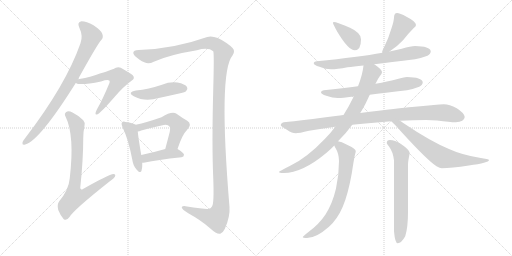
t = 0.00 s
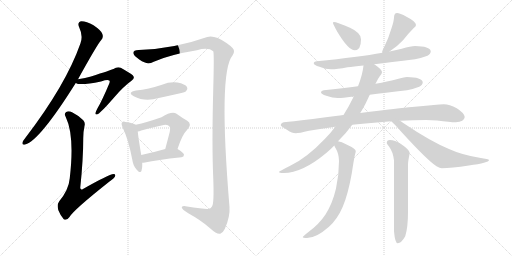
t = 2.73 s
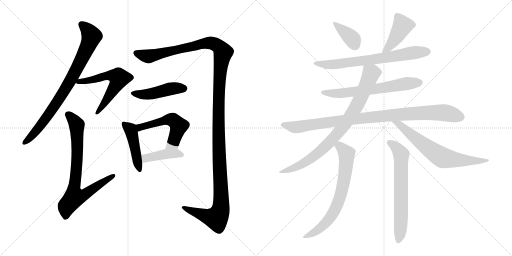
t = 5.46 s
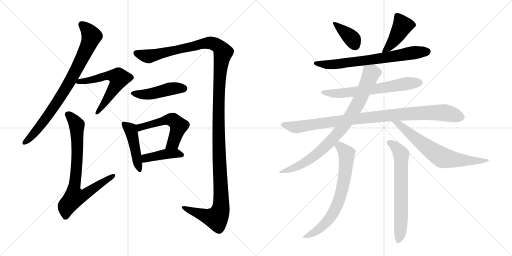
t = 8.19 s
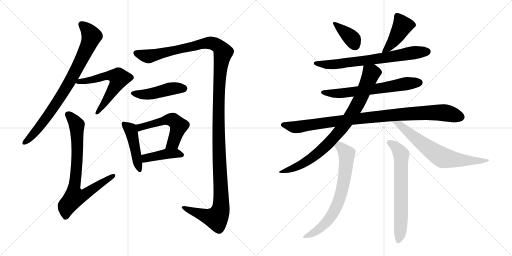
t = 10.92 s
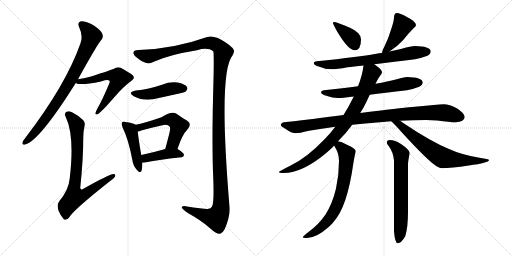
t = 13.65 s

The animated SVG that drew these frames (rendered in a browser with its animation timeline set to each time). Animation: 17 CSS @keyframes rules; one cycle of 13.65 s.

<svg version="1.1" viewBox="0 0 2048 1024" xmlns="http://www.w3.org/2000/svg">
  <g stroke="lightgray" stroke-dasharray="1,1" stroke-width="1" transform="scale(4, 4)">
    <line x1="0" y1="0" x2="256" y2="256"></line>
    <line x1="256" y1="0" x2="0" y2="256"></line>
    <line x1="128" y1="0" x2="128" y2="256"></line>
    <line x1="0" y1="128" x2="256" y2="128"></line>
    <line x1="256" y1="0" x2="512" y2="256"></line>
    <line x1="512" y1="0" x2="256" y2="256"></line>
    <line x1="384" y1="0" x2="384" y2="256"></line>
    <line x1="256" y1="128" x2="512" y2="128"></line>
  </g>
<g transform="scale(1, -1) translate(0, -850)">
   <style type="text/css">
    @keyframes keyframes0 {
      from {
       stroke: black;
       stroke-dashoffset: 821;
       stroke-width: 128;
       }
       73% {
       animation-timing-function: step-end;
       stroke: black;
       stroke-dashoffset: 0;
       stroke-width: 128;
       }
       to {
       stroke: black;
       stroke-width: 1024;
       }
       }
       #make-me-a-hanzi-animation-0 {
         animation: keyframes0 0.918132s both;
         animation-delay: 0.000000s;
         animation-timing-function: linear;
       }
    @keyframes keyframes1 {
      from {
       stroke: black;
       stroke-dashoffset: 594;
       stroke-width: 128;
       }
       66% {
       animation-timing-function: step-end;
       stroke: black;
       stroke-dashoffset: 0;
       stroke-width: 128;
       }
       to {
       stroke: black;
       stroke-width: 1024;
       }
       }
       #make-me-a-hanzi-animation-1 {
         animation: keyframes1 0.733398s both;
         animation-delay: 0.918132s;
         animation-timing-function: linear;
       }
    @keyframes keyframes2 {
      from {
       stroke: black;
       stroke-dashoffset: 775;
       stroke-width: 128;
       }
       72% {
       animation-timing-function: step-end;
       stroke: black;
       stroke-dashoffset: 0;
       stroke-width: 128;
       }
       to {
       stroke: black;
       stroke-width: 1024;
       }
       }
       #make-me-a-hanzi-animation-2 {
         animation: keyframes2 0.880697s both;
         animation-delay: 1.651530s;
         animation-timing-function: linear;
       }
    @keyframes keyframes3 {
      from {
       stroke: black;
       stroke-dashoffset: 1433;
       stroke-width: 128;
       }
       82% {
       animation-timing-function: step-end;
       stroke: black;
       stroke-dashoffset: 0;
       stroke-width: 128;
       }
       to {
       stroke: black;
       stroke-width: 1024;
       }
       }
       #make-me-a-hanzi-animation-3 {
         animation: keyframes3 1.416178s both;
         animation-delay: 2.532227s;
         animation-timing-function: linear;
       }
    @keyframes keyframes4 {
      from {
       stroke: black;
       stroke-dashoffset: 460;
       stroke-width: 128;
       }
       60% {
       animation-timing-function: step-end;
       stroke: black;
       stroke-dashoffset: 0;
       stroke-width: 128;
       }
       to {
       stroke: black;
       stroke-width: 1024;
       }
       }
       #make-me-a-hanzi-animation-4 {
         animation: keyframes4 0.624349s both;
         animation-delay: 3.948405s;
         animation-timing-function: linear;
       }
    @keyframes keyframes5 {
      from {
       stroke: black;
       stroke-dashoffset: 455;
       stroke-width: 128;
       }
       60% {
       animation-timing-function: step-end;
       stroke: black;
       stroke-dashoffset: 0;
       stroke-width: 128;
       }
       to {
       stroke: black;
       stroke-width: 1024;
       }
       }
       #make-me-a-hanzi-animation-5 {
         animation: keyframes5 0.620280s both;
         animation-delay: 4.572754s;
         animation-timing-function: linear;
       }
    @keyframes keyframes6 {
      from {
       stroke: black;
       stroke-dashoffset: 538;
       stroke-width: 128;
       }
       64% {
       animation-timing-function: step-end;
       stroke: black;
       stroke-dashoffset: 0;
       stroke-width: 128;
       }
       to {
       stroke: black;
       stroke-width: 1024;
       }
       }
       #make-me-a-hanzi-animation-6 {
         animation: keyframes6 0.687826s both;
         animation-delay: 5.193034s;
         animation-timing-function: linear;
       }
    @keyframes keyframes7 {
      from {
       stroke: black;
       stroke-dashoffset: 416;
       stroke-width: 128;
       }
       58% {
       animation-timing-function: step-end;
       stroke: black;
       stroke-dashoffset: 0;
       stroke-width: 128;
       }
       to {
       stroke: black;
       stroke-width: 1024;
       }
       }
       #make-me-a-hanzi-animation-7 {
         animation: keyframes7 0.588542s both;
         animation-delay: 5.880860s;
         animation-timing-function: linear;
       }
    @keyframes keyframes8 {
      from {
       stroke: black;
       stroke-dashoffset: 378;
       stroke-width: 128;
       }
       55% {
       animation-timing-function: step-end;
       stroke: black;
       stroke-dashoffset: 0;
       stroke-width: 128;
       }
       to {
       stroke: black;
       stroke-width: 1024;
       }
       }
       #make-me-a-hanzi-animation-8 {
         animation: keyframes8 0.557617s both;
         animation-delay: 6.469402s;
         animation-timing-function: linear;
       }
    @keyframes keyframes9 {
      from {
       stroke: black;
       stroke-dashoffset: 427;
       stroke-width: 128;
       }
       58% {
       animation-timing-function: step-end;
       stroke: black;
       stroke-dashoffset: 0;
       stroke-width: 128;
       }
       to {
       stroke: black;
       stroke-width: 1024;
       }
       }
       #make-me-a-hanzi-animation-9 {
         animation: keyframes9 0.597493s both;
         animation-delay: 7.027019s;
         animation-timing-function: linear;
       }
    @keyframes keyframes10 {
      from {
       stroke: black;
       stroke-dashoffset: 708;
       stroke-width: 128;
       }
       70% {
       animation-timing-function: step-end;
       stroke: black;
       stroke-dashoffset: 0;
       stroke-width: 128;
       }
       to {
       stroke: black;
       stroke-width: 1024;
       }
       }
       #make-me-a-hanzi-animation-10 {
         animation: keyframes10 0.826172s both;
         animation-delay: 7.624512s;
         animation-timing-function: linear;
       }
    @keyframes keyframes11 {
      from {
       stroke: black;
       stroke-dashoffset: 647;
       stroke-width: 128;
       }
       68% {
       animation-timing-function: step-end;
       stroke: black;
       stroke-dashoffset: 0;
       stroke-width: 128;
       }
       to {
       stroke: black;
       stroke-width: 1024;
       }
       }
       #make-me-a-hanzi-animation-11 {
         animation: keyframes11 0.776530s both;
         animation-delay: 8.450684s;
         animation-timing-function: linear;
       }
    @keyframes keyframes12 {
      from {
       stroke: black;
       stroke-dashoffset: 978;
       stroke-width: 128;
       }
       76% {
       animation-timing-function: step-end;
       stroke: black;
       stroke-dashoffset: 0;
       stroke-width: 128;
       }
       to {
       stroke: black;
       stroke-width: 1024;
       }
       }
       #make-me-a-hanzi-animation-12 {
         animation: keyframes12 1.045898s both;
         animation-delay: 9.227214s;
         animation-timing-function: linear;
       }
    @keyframes keyframes13 {
      from {
       stroke: black;
       stroke-dashoffset: 849;
       stroke-width: 128;
       }
       73% {
       animation-timing-function: step-end;
       stroke: black;
       stroke-dashoffset: 0;
       stroke-width: 128;
       }
       to {
       stroke: black;
       stroke-width: 1024;
       }
       }
       #make-me-a-hanzi-animation-13 {
         animation: keyframes13 0.940918s both;
         animation-delay: 10.273112s;
         animation-timing-function: linear;
       }
    @keyframes keyframes14 {
      from {
       stroke: black;
       stroke-dashoffset: 687;
       stroke-width: 128;
       }
       69% {
       animation-timing-function: step-end;
       stroke: black;
       stroke-dashoffset: 0;
       stroke-width: 128;
       }
       to {
       stroke: black;
       stroke-width: 1024;
       }
       }
       #make-me-a-hanzi-animation-14 {
         animation: keyframes14 0.809082s both;
         animation-delay: 11.214030s;
         animation-timing-function: linear;
       }
    @keyframes keyframes15 {
      from {
       stroke: black;
       stroke-dashoffset: 707;
       stroke-width: 128;
       }
       70% {
       animation-timing-function: step-end;
       stroke: black;
       stroke-dashoffset: 0;
       stroke-width: 128;
       }
       to {
       stroke: black;
       stroke-width: 1024;
       }
       }
       #make-me-a-hanzi-animation-15 {
         animation: keyframes15 0.825358s both;
         animation-delay: 12.023112s;
         animation-timing-function: linear;
       }
    @keyframes keyframes16 {
      from {
       stroke: black;
       stroke-dashoffset: 673;
       stroke-width: 128;
       }
       69% {
       animation-timing-function: step-end;
       stroke: black;
       stroke-dashoffset: 0;
       stroke-width: 128;
       }
       to {
       stroke: black;
       stroke-width: 1024;
       }
       }
       #make-me-a-hanzi-animation-16 {
         animation: keyframes16 0.797689s both;
         animation-delay: 12.848470s;
         animation-timing-function: linear;
       }
</style>
<path d="M 312.0 533.5 Q 390.0 674.5 405.0 690.5 Q 415.0 700.5 409.0 715.5 Q 405.0 728.5 374.0 749.5 Q 346.0 765.5 326.0 765.5 Q 307.0 762.5 317.0 740.5 Q 333.0 707.5 322.0 677.5 Q 264.0 511.5 101.0 298.5 Q 91.0 286.5 90.0 280.5 Q 87.0 268.5 101.0 272.5 Q 158.0 287.5 303.0 518.5 L 312.0 533.5 Z" fill="lightgray"></path> 
<path d="M 303.0 518.5 Q 318.0 506.5 404.0 524.5 Q 431.0 533.5 437.0 528.5 Q 441.0 525.5 437.0 516.5 Q 409.0 449.5 390.0 417.5 Q 383.0 404.5 382.0 398.5 Q 381.0 388.5 392.0 394.5 Q 404.0 400.5 459.0 463.5 Q 493.0 503.5 526.0 527.5 Q 542.0 537.5 531.0 549.5 Q 518.0 559.5 483.0 579.5 Q 467.0 583.5 454.0 574.5 Q 444.0 570.5 364.0 544.5 Q 342.0 537.5 312.0 533.5 C 282.0 529.5 277.0 528.5 303.0 518.5 Z" fill="lightgray"></path> 
<path d="M 338.0 346.5 Q 342.0 359.5 333.0 369.5 Q 311.0 390.5 290.0 400.5 Q 274.0 407.5 265.0 402.5 Q 255.0 396.5 263.0 382.5 Q 299.0 307.5 279.0 137.5 Q 275.0 91.5 237.0 45.5 Q 227.0 32.5 233.0 10.5 Q 243.0 -14.5 255.0 -26.5 Q 267.0 -33.5 278.0 -17.5 Q 294.0 10.5 438.0 124.5 Q 456.0 136.5 460.0 144.5 Q 464.0 154.5 454.0 154.5 Q 436.0 153.5 332.0 94.5 Q 322.0 88.5 321.0 99.5 Q 333.0 211.5 333.0 298.5 Q 333.0 323.5 338.0 346.5 Z" fill="lightgray"></path> 
<path d="M 555.0 650.5 Q 533.0 650.5 533.0 638.5 Q 534.0 628.5 557.0 612.5 Q 581.0 596.5 594.0 597.5 Q 603.0 597.5 615.0 603.5 Q 676.0 631.5 788.0 649.5 Q 833.0 661.5 853.0 645.5 Q 857.0 638.5 853.0 494.5 Q 847.0 274.5 853.0 137.5 Q 857.0 37.5 848.0 24.5 Q 844.0 15.5 831.0 14.5 Q 818.0 13.5 742.0 25.5 Q 729.0 26.5 727.0 21.5 Q 726.0 14.5 753.0 -2.5 Q 804.0 -30.5 839.0 -61.5 Q 870.0 -89.5 881.0 -84.5 Q 891.0 -81.5 899.0 -65.5 Q 921.0 -16.5 918.0 22.5 Q 873.0 562.5 930.0 628.5 Q 937.0 640.5 936.0 646.5 Q 937.0 656.5 906.0 678.5 Q 858.0 711.5 829.0 702.5 Q 694.0 654.5 555.0 650.5 Z" fill="lightgray"></path> 
<path d="M 544.0 488.5 Q 507.0 481.5 535.0 465.5 Q 580.0 441.5 635.0 458.5 Q 677.0 467.5 721.0 477.5 Q 740.0 481.5 744.0 485.5 Q 753.0 494.5 748.0 502.5 Q 741.0 514.5 710.0 520.5 Q 679.0 524.5 648.0 511.5 Q 594.0 493.5 544.0 488.5 Z" fill="lightgray"></path> 
<path d="M 543.0 351.5 Q 533.0 358.5 502.0 362.5 Q 492.0 365.5 488.0 360.5 Q 484.0 356.5 490.0 341.5 Q 514.0 292.5 529.0 212.5 Q 532.0 188.5 546.0 172.5 Q 562.0 153.5 566.0 167.5 Q 570.0 179.5 569.0 199.5 L 565.0 230.5 Q 553.0 300.5 551.0 324.5 C 549.0 348.5 549.0 348.5 543.0 351.5 Z" fill="lightgray"></path> 
<path d="M 710.0 254.5 Q 729.0 312.5 748.0 330.5 Q 770.0 354.5 749.0 367.5 Q 731.0 377.5 706.0 395.5 Q 688.0 407.5 646.0 381.5 Q 586.0 360.5 543.0 351.5 C 514.0 345.5 522.0 317.5 551.0 324.5 Q 557.0 325.5 565.0 328.5 Q 608.0 340.5 646.0 348.5 Q 671.0 354.5 678.0 344.5 Q 684.0 340.5 676.0 311.5 Q 669.0 284.5 661.0 254.5 C 653.0 225.5 700.0 226.5 710.0 254.5 Z" fill="lightgray"></path> 
<path d="M 569.0 199.5 Q 573.0 199.5 580.0 200.5 Q 626.0 210.5 726.0 221.5 Q 736.0 222.5 736.0 231.5 Q 736.0 238.5 710.0 254.5 C 695.0 264.5 690.0 262.5 661.0 254.5 Q 609.0 239.5 565.0 230.5 C 536.0 224.5 539.0 197.5 569.0 199.5 Z" fill="lightgray"></path> 
<path d="M 1335.0 762.5 Q 1332.0 762.5 1332.0 758.5 Q 1332.0 754.5 1348.0 725.5 Q 1393.0 649.5 1419.0 649.5 Q 1444.0 649.5 1444.0 693.5 Q 1444.0 719.5 1400.0 739.5 Q 1347.0 762.5 1335.0 762.5 Z" fill="lightgray"></path> 
<path d="M 1588.0 798.5 Q 1582.0 798.5 1579.0 793.5 Q 1576.0 787.5 1576.0 781.5 Q 1576.0 767.5 1566.0 737.5 Q 1554.0 697.5 1539.0 667.5 Q 1530.0 650.5 1528.0 641.5 L 1530.0 639.5 C 1532.0 627.5 1533.0 628.5 1558.0 644.5 Q 1587.0 662.5 1612.0 689.5 Q 1635.0 718.5 1655.0 738.5 Q 1664.0 745.5 1664.0 750.5 Q 1664.0 764.5 1626.0 783.5 Q 1599.0 798.5 1588.0 798.5 Z" fill="lightgray"></path> 
<path d="M 1530.0 639.5 Q 1435.0 622.5 1267.0 605.5 Q 1255.0 604.5 1255.0 597.5 Q 1255.0 590.5 1278.0 583.5 Q 1302.0 573.5 1324.0 573.5 Q 1348.0 573.5 1390.0 581.5 Q 1413.0 583.5 1454.0 588.5 L 1497.0 593.5 Q 1560.0 601.5 1660.0 613.5 Q 1683.0 617.5 1710.0 627.5 Q 1723.0 634.5 1723.0 645.5 Q 1720.0 665.5 1660.0 666.5 Q 1644.0 666.5 1607.0 655.5 Q 1588.0 650.5 1558.0 644.5 L 1530.0 639.5 Z" fill="lightgray"></path> 
<path d="M 1432.0 505.5 Q 1374.0 498.5 1295.0 489.5 Q 1284.0 488.5 1284.0 481.5 Q 1284.0 474.5 1305.0 467.5 Q 1331.0 458.5 1351.0 458.5 Q 1372.0 458.5 1406.0 463.5 Q 1409.0 463.5 1415.0 464.5 L 1479.0 471.5 Q 1535.0 478.5 1628.0 489.5 Q 1651.0 493.5 1677.0 503.5 Q 1691.0 510.5 1691.0 521.5 Q 1688.0 541.5 1628.0 542.5 Q 1615.0 542.5 1583.0 532.5 Q 1553.0 524.5 1502.0 515.5 L 1432.0 505.5 Z" fill="lightgray"></path> 
<path d="M 1374.0 390.5 Q 1360.0 388.5 1343.0 386.5 Q 1210.0 368.5 1135.0 361.5 Q 1123.0 358.5 1123.0 349.5 Q 1124.0 345.5 1149.0 330.5 Q 1168.0 317.5 1183.0 317.5 Q 1196.0 317.5 1236.0 327.5 Q 1285.0 336.5 1341.0 343.5 L 1409.0 351.5 Q 1439.0 354.5 1473.0 357.5 Q 1520.0 361.5 1565.0 365.5 L 1600.0 367.5 Q 1654.0 370.5 1704.0 370.5 L 1748.0 368.5 Q 1800.0 361.5 1823.0 361.5 Q 1857.0 363.5 1859.0 382.5 Q 1856.0 399.5 1827.0 417.5 Q 1798.0 433.5 1775.0 433.5 Q 1760.0 433.5 1735.0 430.5 Q 1693.0 426.5 1648.0 422.5 Q 1603.0 418.5 1441.0 398.5 L 1374.0 390.5 Z" fill="lightgray"></path> 
<path d="M 1454.0 588.5 Q 1450.0 550.5 1432.0 505.5 L 1415.0 464.5 Q 1414.0 461.5 1412.0 458.5 Q 1395.0 423.5 1374.0 390.5 L 1341.0 343.5 Q 1323.0 318.5 1300.0 295.5 Q 1226.0 217.5 1159.0 186.5 Q 1116.0 165.5 1116.0 162.5 Q 1116.0 158.5 1135.0 158.5 Q 1209.0 158.5 1305.0 238.5 Q 1322.0 252.5 1337.0 268.5 L 1352.0 285.5 Q 1383.0 315.5 1409.0 351.5 L 1441.0 398.5 Q 1453.0 417.5 1463.0 437.5 Q 1472.0 456.5 1479.0 471.5 L 1502.0 515.5 Q 1512.0 536.5 1519.0 545.5 Q 1528.0 555.5 1528.0 561.5 L 1528.0 562.5 Q 1528.0 571.5 1500.0 591.5 Q 1498.0 592.5 1497.0 593.5 C 1473.0 611.5 1458.0 618.5 1454.0 588.5 Z" fill="lightgray"></path> 
<path d="M 1565.0 365.5 Q 1578.0 354.5 1605.0 323.5 Q 1710.0 208.5 1746.0 185.5 Q 1760.0 177.5 1767.0 177.5 Q 1805.0 177.5 1875.0 188.5 Q 1956.0 199.5 1956.0 210.5 Q 1956.0 213.5 1918.0 219.5 Q 1846.0 231.5 1796.0 254.5 Q 1723.0 284.5 1613.0 358.5 Q 1606.0 363.5 1600.0 367.5 C 1575.0 384.5 1543.0 385.5 1565.0 365.5 Z" fill="lightgray"></path> 
<path d="M 1337.0 268.5 Q 1339.0 264.5 1342.0 258.5 Q 1356.0 235.5 1356.0 206.5 Q 1356.0 151.5 1344.0 96.5 Q 1330.0 36.5 1302.0 -7.5 Q 1277.0 -45.5 1235.0 -76.5 Q 1211.0 -95.5 1211.0 -97.5 Q 1211.0 -101.5 1228.0 -101.5 Q 1265.0 -101.5 1316.0 -56.5 Q 1350.0 -25.5 1371.0 23.5 Q 1392.0 72.5 1407.0 156.5 Q 1417.0 221.5 1420.0 232.5 Q 1423.0 242.5 1423.0 246.5 Q 1423.0 255.5 1386.0 272.5 Q 1366.0 283.5 1352.0 285.5 C 1324.0 292.5 1324.0 292.5 1337.0 268.5 Z" fill="lightgray"></path> 
<path d="M 1559.0 290.5 Q 1547.0 290.5 1547.0 278.5 Q 1547.0 276.5 1556.0 264.5 Q 1572.0 243.5 1576.0 209.5 L 1576.0 -74.5 Q 1580.0 -122.5 1591.0 -122.5 Q 1605.0 -122.5 1621.0 -94.5 Q 1632.0 -59.5 1632.0 3.5 L 1632.0 194.5 Q 1632.0 204.5 1639.0 238.5 Q 1639.0 250.5 1604.0 274.5 Q 1580.0 290.5 1559.0 290.5 Z" fill="lightgray"></path> 
      <clipPath id="make-me-a-hanzi-clip-0">
      <path d="M 312.0 533.5 Q 390.0 674.5 405.0 690.5 Q 415.0 700.5 409.0 715.5 Q 405.0 728.5 374.0 749.5 Q 346.0 765.5 326.0 765.5 Q 307.0 762.5 317.0 740.5 Q 333.0 707.5 322.0 677.5 Q 264.0 511.5 101.0 298.5 Q 91.0 286.5 90.0 280.5 Q 87.0 268.5 101.0 272.5 Q 158.0 287.5 303.0 518.5 L 312.0 533.5 Z" fill="lightgray"></path>
      </clipPath>
      <path clip-path="url(#make-me-a-hanzi-clip-0)" d="M 327.0 750.5 L 354.0 726.5 L 366.0 705.5 L 329.0 617.5 L 277.0 518.5 L 214.0 419.5 L 136.0 316.5 L 99.0 281.5 " fill="none" id="make-me-a-hanzi-animation-0" stroke-dasharray="693 1386" stroke-linecap="round"></path>

      <clipPath id="make-me-a-hanzi-clip-1">
      <path d="M 303.0 518.5 Q 318.0 506.5 404.0 524.5 Q 431.0 533.5 437.0 528.5 Q 441.0 525.5 437.0 516.5 Q 409.0 449.5 390.0 417.5 Q 383.0 404.5 382.0 398.5 Q 381.0 388.5 392.0 394.5 Q 404.0 400.5 459.0 463.5 Q 493.0 503.5 526.0 527.5 Q 542.0 537.5 531.0 549.5 Q 518.0 559.5 483.0 579.5 Q 467.0 583.5 454.0 574.5 Q 444.0 570.5 364.0 544.5 Q 342.0 537.5 312.0 533.5 C 282.0 529.5 277.0 528.5 303.0 518.5 Z" fill="lightgray"></path>
      </clipPath>
      <path clip-path="url(#make-me-a-hanzi-clip-1)" d="M 308.0 520.5 L 369.0 529.5 L 380.0 537.5 L 390.0 535.5 L 423.0 546.5 L 452.0 548.5 L 474.0 541.5 L 467.0 514.5 L 389.0 400.5 " fill="none" id="make-me-a-hanzi-animation-1" stroke-dasharray="466 932" stroke-linecap="round"></path>

      <clipPath id="make-me-a-hanzi-clip-2">
      <path d="M 338.0 346.5 Q 342.0 359.5 333.0 369.5 Q 311.0 390.5 290.0 400.5 Q 274.0 407.5 265.0 402.5 Q 255.0 396.5 263.0 382.5 Q 299.0 307.5 279.0 137.5 Q 275.0 91.5 237.0 45.5 Q 227.0 32.5 233.0 10.5 Q 243.0 -14.5 255.0 -26.5 Q 267.0 -33.5 278.0 -17.5 Q 294.0 10.5 438.0 124.5 Q 456.0 136.5 460.0 144.5 Q 464.0 154.5 454.0 154.5 Q 436.0 153.5 332.0 94.5 Q 322.0 88.5 321.0 99.5 Q 333.0 211.5 333.0 298.5 Q 333.0 323.5 338.0 346.5 Z" fill="lightgray"></path>
      </clipPath>
      <path clip-path="url(#make-me-a-hanzi-clip-2)" d="M 272.0 391.5 L 307.0 351.5 L 310.0 250.5 L 295.0 96.5 L 299.0 63.5 L 328.0 67.5 L 345.0 76.5 L 453.0 146.5 " fill="none" id="make-me-a-hanzi-animation-2" stroke-dasharray="647 1294" stroke-linecap="round"></path>

      <clipPath id="make-me-a-hanzi-clip-3">
      <path d="M 555.0 650.5 Q 533.0 650.5 533.0 638.5 Q 534.0 628.5 557.0 612.5 Q 581.0 596.5 594.0 597.5 Q 603.0 597.5 615.0 603.5 Q 676.0 631.5 788.0 649.5 Q 833.0 661.5 853.0 645.5 Q 857.0 638.5 853.0 494.5 Q 847.0 274.5 853.0 137.5 Q 857.0 37.5 848.0 24.5 Q 844.0 15.5 831.0 14.5 Q 818.0 13.5 742.0 25.5 Q 729.0 26.5 727.0 21.5 Q 726.0 14.5 753.0 -2.5 Q 804.0 -30.5 839.0 -61.5 Q 870.0 -89.5 881.0 -84.5 Q 891.0 -81.5 899.0 -65.5 Q 921.0 -16.5 918.0 22.5 Q 873.0 562.5 930.0 628.5 Q 937.0 640.5 936.0 646.5 Q 937.0 656.5 906.0 678.5 Q 858.0 711.5 829.0 702.5 Q 694.0 654.5 555.0 650.5 Z" fill="lightgray"></path>
      </clipPath>
      <path clip-path="url(#make-me-a-hanzi-clip-3)" d="M 543.0 638.5 L 600.0 625.5 L 829.0 678.5 L 871.0 667.5 L 892.0 641.5 L 875.0 507.5 L 876.0 250.5 L 886.0 62.5 L 881.0 5.5 L 863.0 -22.5 L 828.0 -15.5 L 735.0 21.5 " fill="none" id="make-me-a-hanzi-animation-3" stroke-dasharray="1305 2610" stroke-linecap="round"></path>

      <clipPath id="make-me-a-hanzi-clip-4">
      <path d="M 544.0 488.5 Q 507.0 481.5 535.0 465.5 Q 580.0 441.5 635.0 458.5 Q 677.0 467.5 721.0 477.5 Q 740.0 481.5 744.0 485.5 Q 753.0 494.5 748.0 502.5 Q 741.0 514.5 710.0 520.5 Q 679.0 524.5 648.0 511.5 Q 594.0 493.5 544.0 488.5 Z" fill="lightgray"></path>
      </clipPath>
      <path clip-path="url(#make-me-a-hanzi-clip-4)" d="M 536.0 478.5 L 596.0 473.5 L 676.0 494.5 L 737.0 496.5 " fill="none" id="make-me-a-hanzi-animation-4" stroke-dasharray="332 664" stroke-linecap="round"></path>

      <clipPath id="make-me-a-hanzi-clip-5">
      <path d="M 543.0 351.5 Q 533.0 358.5 502.0 362.5 Q 492.0 365.5 488.0 360.5 Q 484.0 356.5 490.0 341.5 Q 514.0 292.5 529.0 212.5 Q 532.0 188.5 546.0 172.5 Q 562.0 153.5 566.0 167.5 Q 570.0 179.5 569.0 199.5 L 565.0 230.5 Q 553.0 300.5 551.0 324.5 C 549.0 348.5 549.0 348.5 543.0 351.5 Z" fill="lightgray"></path>
      </clipPath>
      <path clip-path="url(#make-me-a-hanzi-clip-5)" d="M 496.0 355.5 L 525.0 324.5 L 556.0 171.5 " fill="none" id="make-me-a-hanzi-animation-5" stroke-dasharray="327 654" stroke-linecap="round"></path>

      <clipPath id="make-me-a-hanzi-clip-6">
      <path d="M 710.0 254.5 Q 729.0 312.5 748.0 330.5 Q 770.0 354.5 749.0 367.5 Q 731.0 377.5 706.0 395.5 Q 688.0 407.5 646.0 381.5 Q 586.0 360.5 543.0 351.5 C 514.0 345.5 522.0 317.5 551.0 324.5 Q 557.0 325.5 565.0 328.5 Q 608.0 340.5 646.0 348.5 Q 671.0 354.5 678.0 344.5 Q 684.0 340.5 676.0 311.5 Q 669.0 284.5 661.0 254.5 C 653.0 225.5 700.0 226.5 710.0 254.5 Z" fill="lightgray"></path>
      </clipPath>
      <path clip-path="url(#make-me-a-hanzi-clip-6)" d="M 551.0 346.5 L 569.0 342.5 L 664.0 371.5 L 692.0 370.5 L 715.0 346.5 L 692.0 277.5 L 667.0 260.5 " fill="none" id="make-me-a-hanzi-animation-6" stroke-dasharray="410 820" stroke-linecap="round"></path>

      <clipPath id="make-me-a-hanzi-clip-7">
      <path d="M 569.0 199.5 Q 573.0 199.5 580.0 200.5 Q 626.0 210.5 726.0 221.5 Q 736.0 222.5 736.0 231.5 Q 736.0 238.5 710.0 254.5 C 695.0 264.5 690.0 262.5 661.0 254.5 Q 609.0 239.5 565.0 230.5 C 536.0 224.5 539.0 197.5 569.0 199.5 Z" fill="lightgray"></path>
      </clipPath>
      <path clip-path="url(#make-me-a-hanzi-clip-7)" d="M 574.0 207.5 L 588.0 219.5 L 667.0 235.5 L 704.0 237.5 L 727.0 230.5 " fill="none" id="make-me-a-hanzi-animation-7" stroke-dasharray="288 576" stroke-linecap="round"></path>

      <clipPath id="make-me-a-hanzi-clip-8">
      <path d="M 1335.0 762.5 Q 1332.0 762.5 1332.0 758.5 Q 1332.0 754.5 1348.0 725.5 Q 1393.0 649.5 1419.0 649.5 Q 1444.0 649.5 1444.0 693.5 Q 1444.0 719.5 1400.0 739.5 Q 1347.0 762.5 1335.0 762.5 Z" fill="lightgray"></path>
      </clipPath>
      <path clip-path="url(#make-me-a-hanzi-clip-8)" d="M 1338.0 757.5 L 1406.0 698.5 L 1420.0 669.5 " fill="none" id="make-me-a-hanzi-animation-8" stroke-dasharray="250 500" stroke-linecap="round"></path>

      <clipPath id="make-me-a-hanzi-clip-9">
      <path d="M 1588.0 798.5 Q 1582.0 798.5 1579.0 793.5 Q 1576.0 787.5 1576.0 781.5 Q 1576.0 767.5 1566.0 737.5 Q 1554.0 697.5 1539.0 667.5 Q 1530.0 650.5 1528.0 641.5 L 1530.0 639.5 C 1532.0 627.5 1533.0 628.5 1558.0 644.5 Q 1587.0 662.5 1612.0 689.5 Q 1635.0 718.5 1655.0 738.5 Q 1664.0 745.5 1664.0 750.5 Q 1664.0 764.5 1626.0 783.5 Q 1599.0 798.5 1588.0 798.5 Z" fill="lightgray"></path>
      </clipPath>
      <path clip-path="url(#make-me-a-hanzi-clip-9)" d="M 1652.0 750.5 L 1610.0 747.5 L 1564.0 671.5 L 1534.0 645.5 " fill="none" id="make-me-a-hanzi-animation-9" stroke-dasharray="299 598" stroke-linecap="round"></path>

      <clipPath id="make-me-a-hanzi-clip-10">
      <path d="M 1530.0 639.5 Q 1435.0 622.5 1267.0 605.5 Q 1255.0 604.5 1255.0 597.5 Q 1255.0 590.5 1278.0 583.5 Q 1302.0 573.5 1324.0 573.5 Q 1348.0 573.5 1390.0 581.5 Q 1413.0 583.5 1454.0 588.5 L 1497.0 593.5 Q 1560.0 601.5 1660.0 613.5 Q 1683.0 617.5 1710.0 627.5 Q 1723.0 634.5 1723.0 645.5 Q 1720.0 665.5 1660.0 666.5 Q 1644.0 666.5 1607.0 655.5 Q 1588.0 650.5 1558.0 644.5 L 1530.0 639.5 Z" fill="lightgray"></path>
      </clipPath>
      <path clip-path="url(#make-me-a-hanzi-clip-10)" d="M 1263.0 598.5 L 1305.0 591.5 L 1364.0 595.5 L 1670.0 642.5 L 1711.0 643.5 " fill="none" id="make-me-a-hanzi-animation-10" stroke-dasharray="580 1160" stroke-linecap="round"></path>

      <clipPath id="make-me-a-hanzi-clip-11">
      <path d="M 1432.0 505.5 Q 1374.0 498.5 1295.0 489.5 Q 1284.0 488.5 1284.0 481.5 Q 1284.0 474.5 1305.0 467.5 Q 1331.0 458.5 1351.0 458.5 Q 1372.0 458.5 1406.0 463.5 Q 1409.0 463.5 1415.0 464.5 L 1479.0 471.5 Q 1535.0 478.5 1628.0 489.5 Q 1651.0 493.5 1677.0 503.5 Q 1691.0 510.5 1691.0 521.5 Q 1688.0 541.5 1628.0 542.5 Q 1615.0 542.5 1583.0 532.5 Q 1553.0 524.5 1502.0 515.5 L 1432.0 505.5 Z" fill="lightgray"></path>
      </clipPath>
      <path clip-path="url(#make-me-a-hanzi-clip-11)" d="M 1292.0 482.5 L 1317.0 476.5 L 1395.0 480.5 L 1679.0 520.5 " fill="none" id="make-me-a-hanzi-animation-11" stroke-dasharray="519 1038" stroke-linecap="round"></path>

      <clipPath id="make-me-a-hanzi-clip-12">
      <path d="M 1374.0 390.5 Q 1360.0 388.5 1343.0 386.5 Q 1210.0 368.5 1135.0 361.5 Q 1123.0 358.5 1123.0 349.5 Q 1124.0 345.5 1149.0 330.5 Q 1168.0 317.5 1183.0 317.5 Q 1196.0 317.5 1236.0 327.5 Q 1285.0 336.5 1341.0 343.5 L 1409.0 351.5 Q 1439.0 354.5 1473.0 357.5 Q 1520.0 361.5 1565.0 365.5 L 1600.0 367.5 Q 1654.0 370.5 1704.0 370.5 L 1748.0 368.5 Q 1800.0 361.5 1823.0 361.5 Q 1857.0 363.5 1859.0 382.5 Q 1856.0 399.5 1827.0 417.5 Q 1798.0 433.5 1775.0 433.5 Q 1760.0 433.5 1735.0 430.5 Q 1693.0 426.5 1648.0 422.5 Q 1603.0 418.5 1441.0 398.5 L 1374.0 390.5 Z" fill="lightgray"></path>
      </clipPath>
      <path clip-path="url(#make-me-a-hanzi-clip-12)" d="M 1129.0 351.5 L 1181.0 341.5 L 1455.0 379.5 L 1702.0 399.5 L 1778.0 399.5 L 1844.0 382.5 " fill="none" id="make-me-a-hanzi-animation-12" stroke-dasharray="850 1700" stroke-linecap="round"></path>

      <clipPath id="make-me-a-hanzi-clip-13">
      <path d="M 1454.0 588.5 Q 1450.0 550.5 1432.0 505.5 L 1415.0 464.5 Q 1414.0 461.5 1412.0 458.5 Q 1395.0 423.5 1374.0 390.5 L 1341.0 343.5 Q 1323.0 318.5 1300.0 295.5 Q 1226.0 217.5 1159.0 186.5 Q 1116.0 165.5 1116.0 162.5 Q 1116.0 158.5 1135.0 158.5 Q 1209.0 158.5 1305.0 238.5 Q 1322.0 252.5 1337.0 268.5 L 1352.0 285.5 Q 1383.0 315.5 1409.0 351.5 L 1441.0 398.5 Q 1453.0 417.5 1463.0 437.5 Q 1472.0 456.5 1479.0 471.5 L 1502.0 515.5 Q 1512.0 536.5 1519.0 545.5 Q 1528.0 555.5 1528.0 561.5 L 1528.0 562.5 Q 1528.0 571.5 1500.0 591.5 Q 1498.0 592.5 1497.0 593.5 C 1473.0 611.5 1458.0 618.5 1454.0 588.5 Z" fill="lightgray"></path>
      </clipPath>
      <path clip-path="url(#make-me-a-hanzi-clip-13)" d="M 1517.0 562.5 L 1484.0 556.5 L 1422.0 418.5 L 1368.0 338.5 L 1316.0 278.5 L 1228.0 204.5 L 1164.0 173.5 L 1119.0 162.5 " fill="none" id="make-me-a-hanzi-animation-13" stroke-dasharray="721 1442" stroke-linecap="round"></path>

      <clipPath id="make-me-a-hanzi-clip-14">
      <path d="M 1565.0 365.5 Q 1578.0 354.5 1605.0 323.5 Q 1710.0 208.5 1746.0 185.5 Q 1760.0 177.5 1767.0 177.5 Q 1805.0 177.5 1875.0 188.5 Q 1956.0 199.5 1956.0 210.5 Q 1956.0 213.5 1918.0 219.5 Q 1846.0 231.5 1796.0 254.5 Q 1723.0 284.5 1613.0 358.5 Q 1606.0 363.5 1600.0 367.5 C 1575.0 384.5 1543.0 385.5 1565.0 365.5 Z" fill="lightgray"></path>
      </clipPath>
      <path clip-path="url(#make-me-a-hanzi-clip-14)" d="M 1571.0 364.5 L 1595.0 354.5 L 1659.0 298.5 L 1770.0 219.5 L 1862.0 207.5 L 1953.0 209.5 " fill="none" id="make-me-a-hanzi-animation-14" stroke-dasharray="559 1118" stroke-linecap="round"></path>

      <clipPath id="make-me-a-hanzi-clip-15">
      <path d="M 1337.0 268.5 Q 1339.0 264.5 1342.0 258.5 Q 1356.0 235.5 1356.0 206.5 Q 1356.0 151.5 1344.0 96.5 Q 1330.0 36.5 1302.0 -7.5 Q 1277.0 -45.5 1235.0 -76.5 Q 1211.0 -95.5 1211.0 -97.5 Q 1211.0 -101.5 1228.0 -101.5 Q 1265.0 -101.5 1316.0 -56.5 Q 1350.0 -25.5 1371.0 23.5 Q 1392.0 72.5 1407.0 156.5 Q 1417.0 221.5 1420.0 232.5 Q 1423.0 242.5 1423.0 246.5 Q 1423.0 255.5 1386.0 272.5 Q 1366.0 283.5 1352.0 285.5 C 1324.0 292.5 1324.0 292.5 1337.0 268.5 Z" fill="lightgray"></path>
      </clipPath>
      <path clip-path="url(#make-me-a-hanzi-clip-15)" d="M 1347.0 267.5 L 1370.0 255.5 L 1383.0 241.5 L 1387.0 226.5 L 1380.0 152.5 L 1360.0 60.5 L 1335.0 2.5 L 1297.0 -47.5 L 1261.0 -76.5 L 1215.0 -95.5 " fill="none" id="make-me-a-hanzi-animation-15" stroke-dasharray="579 1158" stroke-linecap="round"></path>

      <clipPath id="make-me-a-hanzi-clip-16">
      <path d="M 1559.0 290.5 Q 1547.0 290.5 1547.0 278.5 Q 1547.0 276.5 1556.0 264.5 Q 1572.0 243.5 1576.0 209.5 L 1576.0 -74.5 Q 1580.0 -122.5 1591.0 -122.5 Q 1605.0 -122.5 1621.0 -94.5 Q 1632.0 -59.5 1632.0 3.5 L 1632.0 194.5 Q 1632.0 204.5 1639.0 238.5 Q 1639.0 250.5 1604.0 274.5 Q 1580.0 290.5 1559.0 290.5 Z" fill="lightgray"></path>
      </clipPath>
      <path clip-path="url(#make-me-a-hanzi-clip-16)" d="M 1556.0 280.5 L 1586.0 260.5 L 1605.0 232.5 L 1604.0 -20.5 L 1600.0 -91.5 L 1593.0 -113.5 " fill="none" id="make-me-a-hanzi-animation-16" stroke-dasharray="545 1090" stroke-linecap="round"></path>

</g>
</svg>
